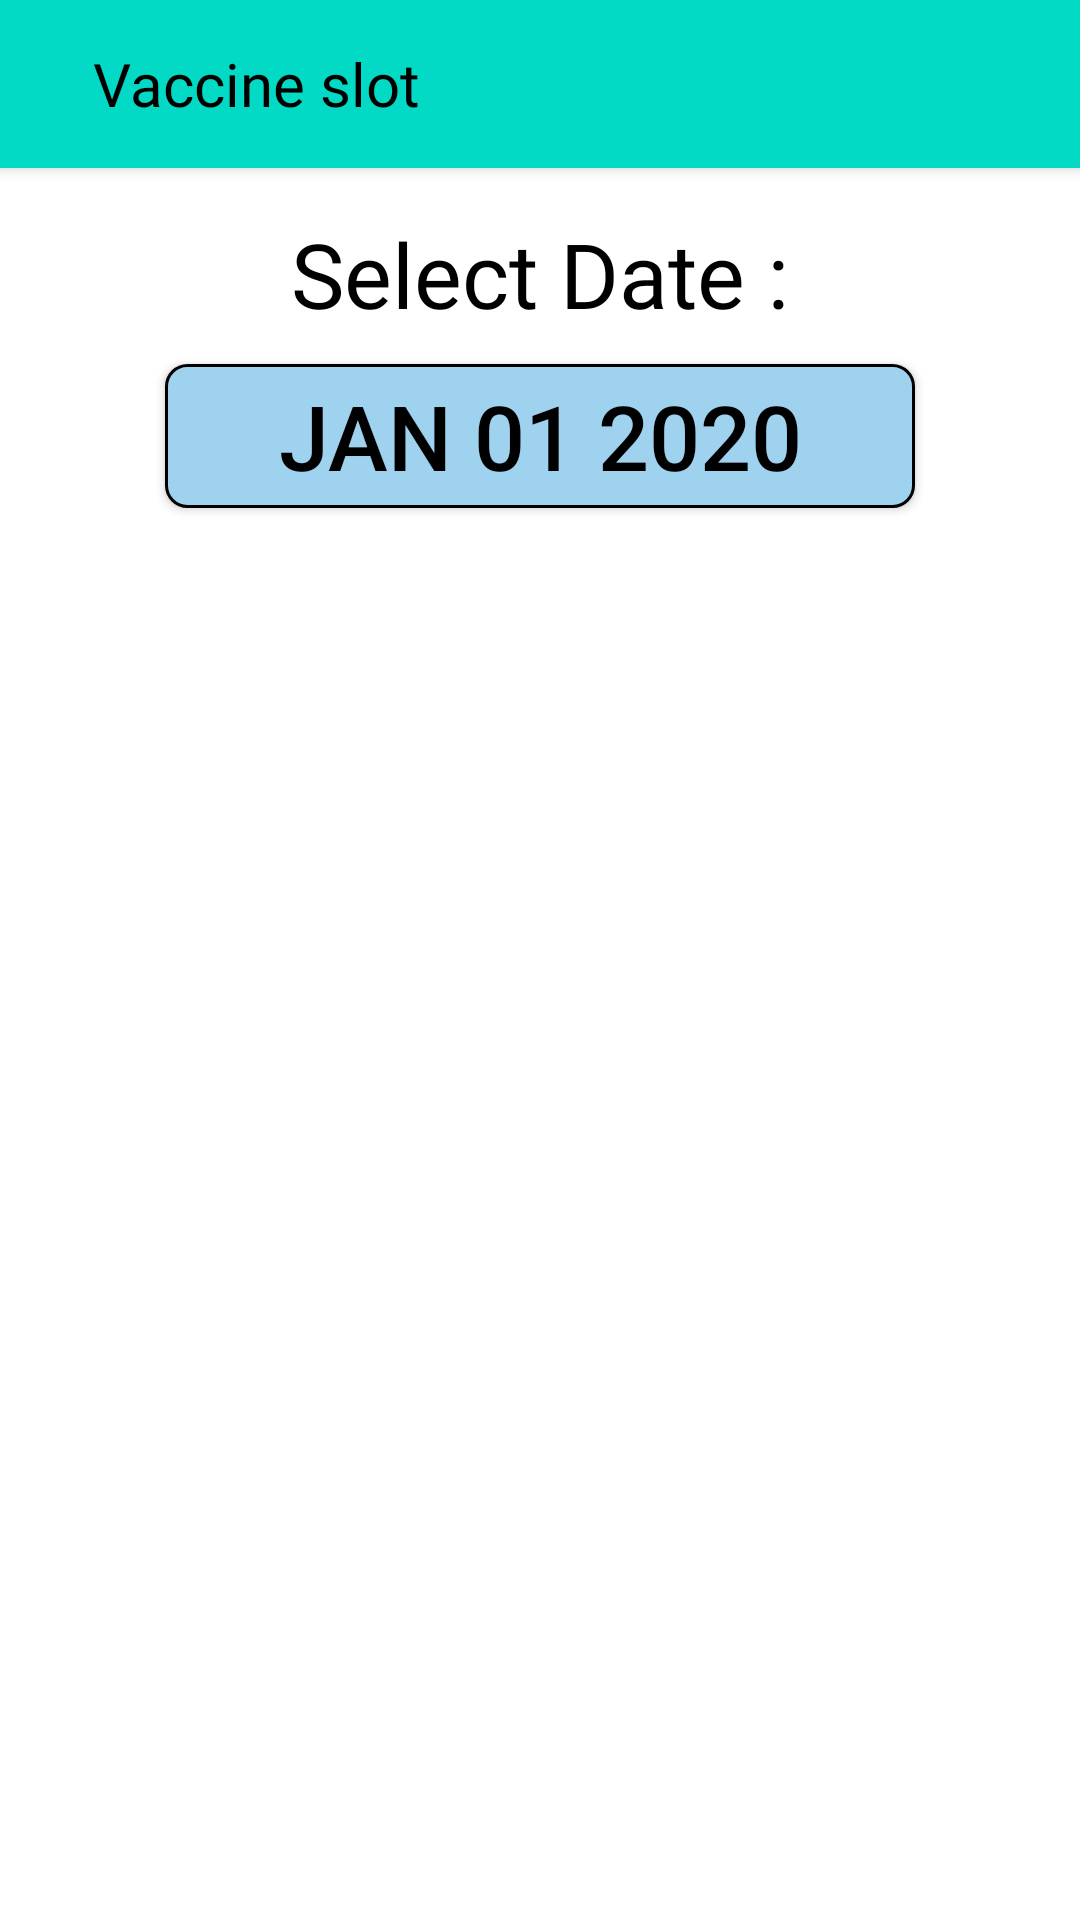

Layout XML and referenced resources for this Android screen:
<!-- AndroidManifest.xml: application theme AppTheme.NoActionBar -->
<!-- res/layout/activity_result.xml -->
<?xml version="1.0" encoding="utf-8"?>
<LinearLayout xmlns:android="http://schemas.android.com/apk/res/android"
    xmlns:tools="http://schemas.android.com/tools"
    android:layout_width="match_parent"
    android:layout_height="match_parent"
    android:orientation="vertical"
    tools:context=".ResultActivity">

    <com.google.android.material.appbar.AppBarLayout
        android:id="@+id/top"
        android:layout_width="match_parent"
        android:layout_height="wrap_content"
        android:background="@color/teal_200"
        android:elevation="3dp">

        <androidx.appcompat.widget.Toolbar
            android:layout_width="match_parent"
            android:layout_height="wrap_content"
            android:background="@color/teal_200">

            <RelativeLayout
                android:layout_width="match_parent"
                android:layout_height="wrap_content"
                android:gravity="center_vertical">

                <ImageView
                    android:id="@+id/backBtn"
                    android:layout_width="wrap_content"
                    android:layout_height="wrap_content"
                    android:layout_centerVertical="true"
                    android:scaleType="centerInside"
                    android:src="@drawable/ic_back" />

                <TextView
                    android:layout_width="wrap_content"
                    android:layout_height="wrap_content"
                    android:layout_centerVertical="true"
                    android:layout_marginStart="15dp"
                    android:layout_toRightOf="@+id/backBtn"
                    android:fontFamily="@font/roboto"
                    android:text="Vaccine slot"
                    android:textColor="@color/black"
                    android:textSize="20sp" />

            </RelativeLayout>

        </androidx.appcompat.widget.Toolbar>
    </com.google.android.material.appbar.AppBarLayout>


    <TextView
        android:layout_width="wrap_content"
        android:layout_height="wrap_content"
        android:layout_gravity="center_horizontal"
        android:layout_marginTop="15dp"
        android:fontFamily="@font/roboto"
        android:text="Select Date :"
        android:textColor="@color/black"
        android:textSize="30sp"/>
    
    <androidx.appcompat.widget.AppCompatButton
        android:id="@+id/date_picker"
        android:layout_width="250dp"
        android:layout_height="wrap_content"
        android:layout_gravity="center_horizontal"
        android:layout_marginTop="10dp"
        android:background="@drawable/rounded_background_blue"
        android:text="JAN 01 2020"
        android:textColor="@color/black"
        android:textSize="30sp"/>

    <Space
        android:layout_width="match_parent"
        android:layout_height="15dp"
        android:background="@color/black"/>

    <androidx.recyclerview.widget.RecyclerView
        android:id="@+id/vaccine_List"
        android:layout_width="match_parent"
        android:layout_height="wrap_content"
        android:paddingHorizontal="5dp"
        android:visibility="gone"/>

    <TextView
        android:id="@+id/result_not_found"
        android:layout_width="wrap_content"
        android:layout_height="wrap_content"
        android:layout_marginTop="35dp"
        android:text="No Vaccination Center available on this date"
        android:textAlignment="center"
        android:textColor="@color/black"
        android:textSize="35sp"
        android:visibility="gone"/>
</LinearLayout>
<!-- resources referenced by this layout -->
<resources>
  <color name="black">#FF000000</color>
  <color name="teal_200">#FF03DAC5</color>
  <!-- drawable rounded_background_blue (drawable) -->
  <?xml version="1.0" encoding="utf-8"?>
  <shape xmlns:android="http://schemas.android.com/apk/res/android"
      android:shape="rectangle">
  
      <corners android:radius="7dp"/>
      <solid android:color="#9ED2EF"/>
      <stroke android:width="1dp"
          android:color="@color/black"/>
  
  </shape>
  <style name="AppTheme.NoActionBar" parent="Theme.MaterialComponents.Light.NoActionBar">
          
          <item name="colorPrimary">@color/purple_500</item>
          <item name="colorPrimaryVariant">@color/purple_700</item>
          <item name="colorOnPrimary">@color/white</item>
          
          <item name="colorSecondary">@color/teal_200</item>
          <item name="colorSecondaryVariant">@color/teal_700</item>
          <item name="colorOnSecondary">@color/black</item>
          
          <item name="android:statusBarColor" tools:targetApi="l">?attr/colorPrimaryVariant</item>
          
      </style>
  <color name="purple_500">#FF6200EE</color>
  <color name="purple_700">#FF3700B3</color>
  <color name="white">#FFFFFFFF</color>
  <color name="teal_700">#FF018786</color>
</resources>
